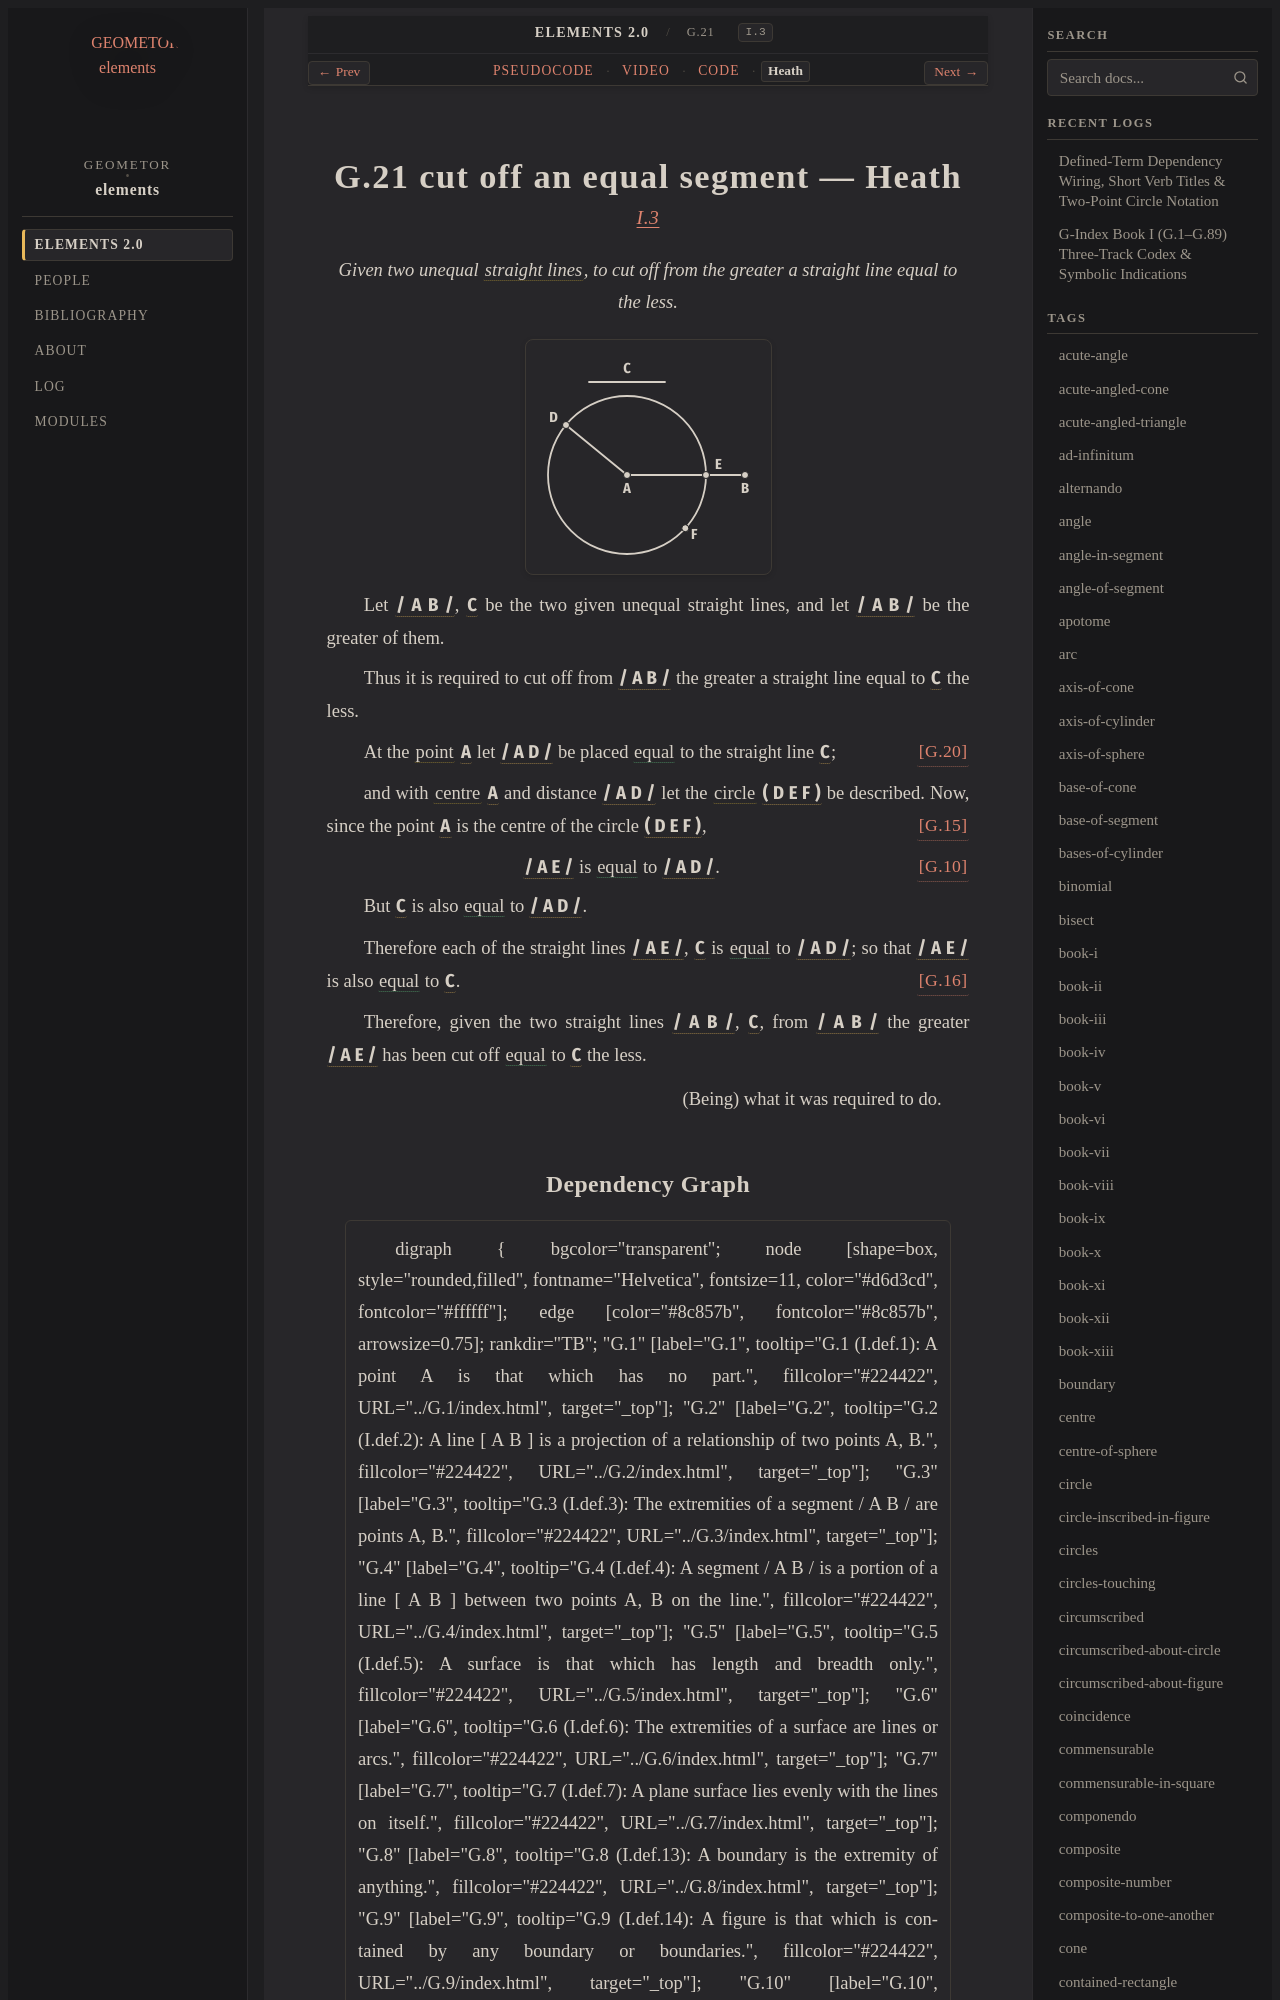

repository: geometor/elements · page: elements2/G.21/heath.html · generator: sphinx

:canonical_id: G.21
:original_id: I.3
:title: G.21 cut off an equal segment
:volume: I
:book: I
:type: prop
:youtube_id: MXpKKsN0N0Y

G.21 cut off an equal segment — Heath
=====================================

.. rubric:: `I.3 <https://geometor.github.io/euclid/heath/volume_I/book_i/propositions/03/>`_

.. enunciation::

   Given two unequal :term:`straight lines <G.4>`, to cut off from the greater a straight line equal to the less.

.. picture:: g1.svg
   :alt: Proposition 3 figure

Let :g:`/ A B / <g1:/ A B />`, :g:`C <g1:C>` be the two given unequal straight lines, and let :g:`/ A B / <g1:/ A B />` be the greater of them.

Thus it is required to cut off from :g:`/ A B / <g1:/ A B />` the greater a straight line equal to :g:`C <g1:C>` the less.

At the :term:`point <G.1>` :g:`A <g1:A>` let :g:`/ A D / <g1:/ A D />` be placed :eq:`equal <g1:/ A D / = g1:C>` to the straight line :g:`C <g1:C>`; :just:`[G.20] <G.20>`

and with :term:`centre <G.11>` :g:`A <g1:A>` and distance :g:`/ A D / <g1:/ A D />` let the :term:`circle <G.10>` :g:`( D E F ) <g1:( D E F )>` be described. :just:`[G.15] <G.15>`
Now, since the point :g:`A <g1:A>` is the centre of the circle :g:`( D E F ) <g1:( D E F )>`,

.. assertion:: [G.10] <G.10>

   :g:`/ A E / <g1:/ A E />` is :eq:`equal <g1:/ A E / = g1:/ A D />` to :g:`/ A D / <g1:/ A D />`.

But :g:`C <g1:C>` is also :eq:`equal <g1:C = g1:/ A D />` to :g:`/ A D / <g1:/ A D />`.

Therefore each of the straight lines :g:`/ A E / <g1:/ A E />`, :g:`C <g1:C>` is :eq:`equal <g1:/ A E / = g1:C = g1:/ A D />` to :g:`/ A D / <g1:/ A D />`; so that :g:`/ A E / <g1:/ A E />` is also :eq:`equal <g1:/ A E / = g1:C>` to :g:`C <g1:C>`. :just:`[G.16] <G.16>`

Therefore, given the two straight lines :g:`/ A B / <g1:/ A B />`, :g:`C <g1:C>`, from :g:`/ A B / <g1:/ A B />` the greater :g:`/ A E / <g1:/ A E />` has been cut off :eq:`equal <g1:/ A E / = g1:C>` to :g:`C <g1:C>` the less.

.. qed::

   (Being) what it was required to do.
